Photos from the image-classification dataset "plantvillage_masks" in the GitHub repository Siva-0317/Dora. Its 39 classes are: apple apple scab, apple black rot, apple cedar apple rust, apple healthy, background without leaves, blueberry healthy, cherry powdery mildew, cherry healthy, corn cercospora leaf spot gray leaf spot, corn common rust, corn northern leaf blight, corn healthy, grape black rot, grape esca black measles, grape leaf blight (isariopsis leaf spot), grape healthy, orange huanglongbing citrus greening, peach bacterial spot, peach healthy, bell pepper bacterial spot, bell pepper healthy, potato early blight, potato late blight, potato healthy, raspberry healthy, soybean healthy, squash powdery mildew, strawberry leaf scorch, strawberry healthy, tomato bacterial spot, tomato early blight, tomato late blight, tomato leaf mold, tomato septoria leaf spot, tomato spider mites two spotted spider mite, tomato target spot, tomato yellow leaf curl virus, tomato mosaic virus, tomato healthy.

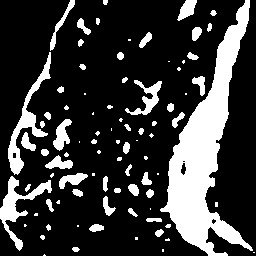
Label: corn northern leaf blight

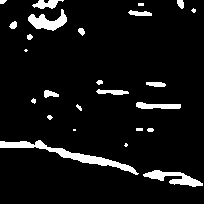
Label: corn cercospora leaf spot gray leaf spot

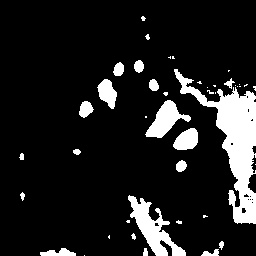
Label: grape esca black measles

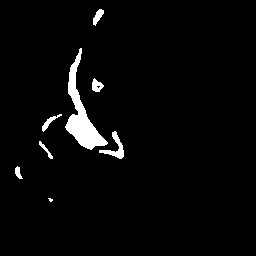
Label: tomato early blight

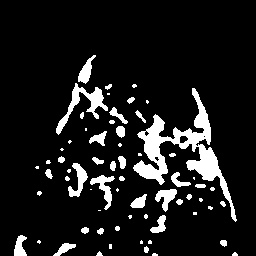
Label: corn common rust

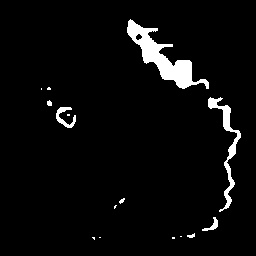
Label: grape black rot
